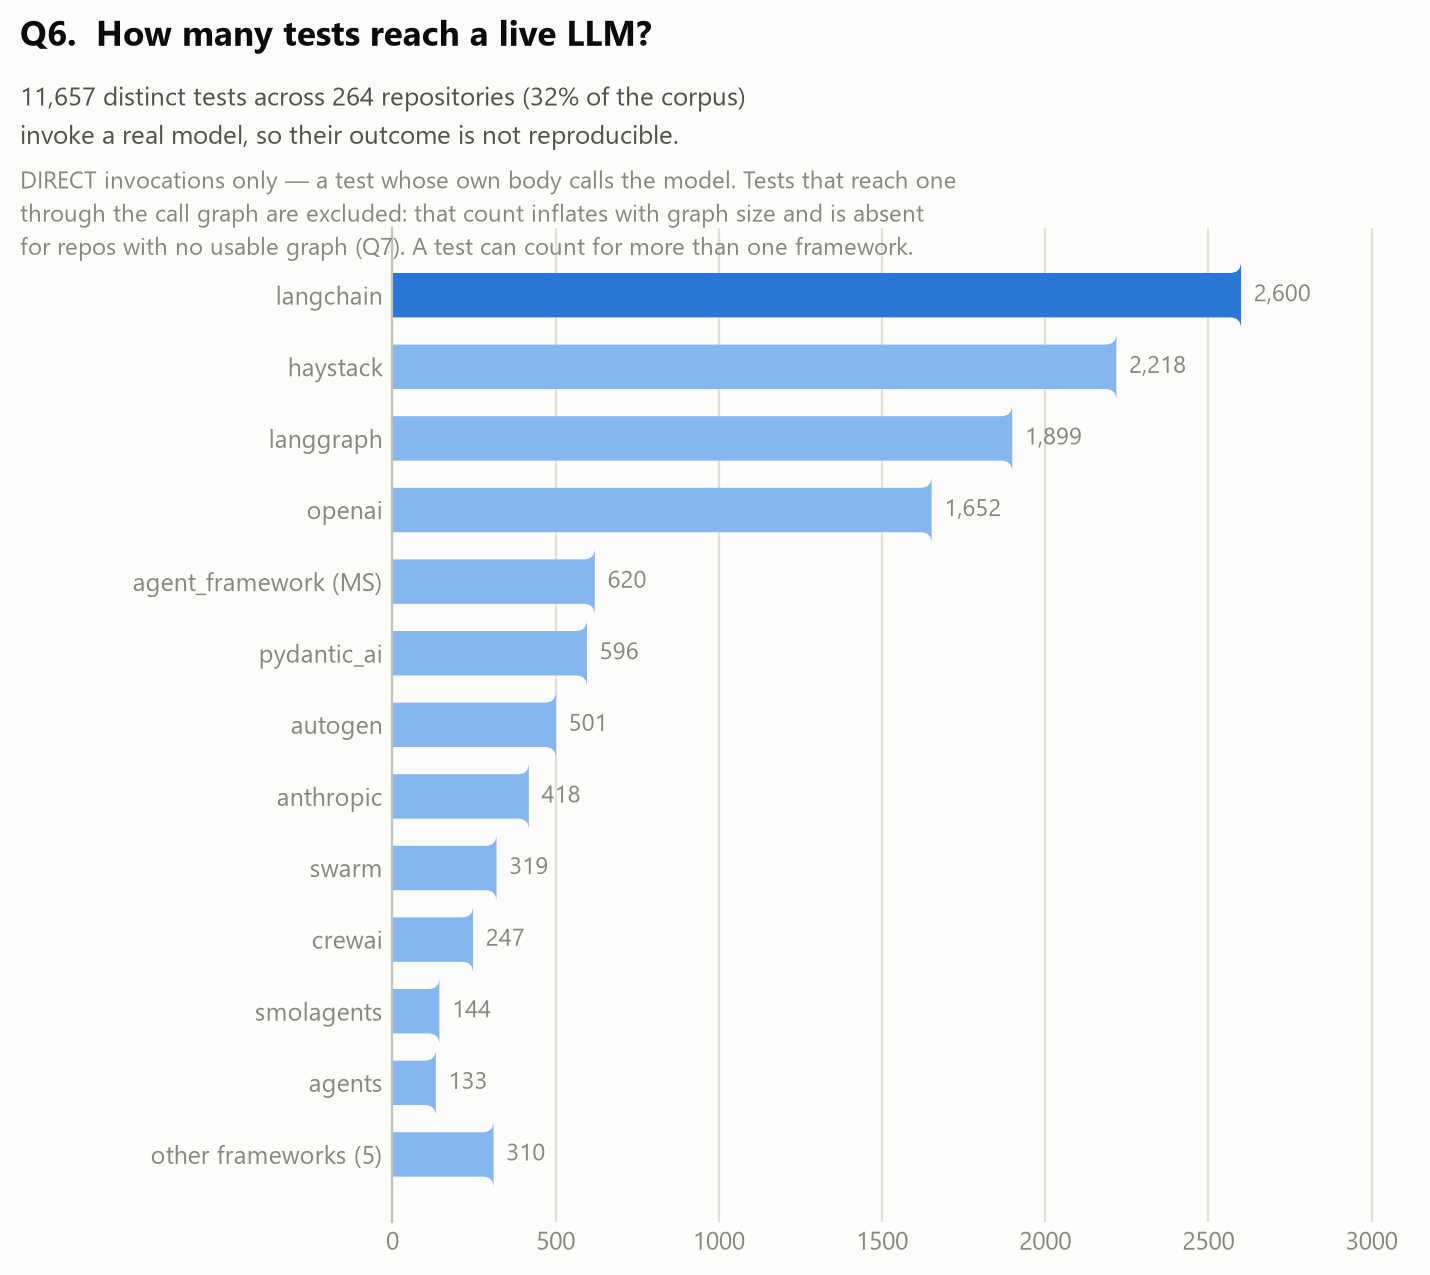

The table this chart was drawn from, first rows:
framework, direct_nd_tests
langchain, 2600
haystack, 2218
langgraph, 1899
openai, 1652
agent_framework (MS), 620
pydantic_ai, 596
autogen, 501
anthropic, 418
swarm, 319
crewai, 247
smolagents, 144
agents, 133
agno, 119
mem0, 83
dspy, 79
semantic_kernel, 28
camel, 1
(distinct tests, deduplicated across fra…, 11657
(repositories containing them), 264
